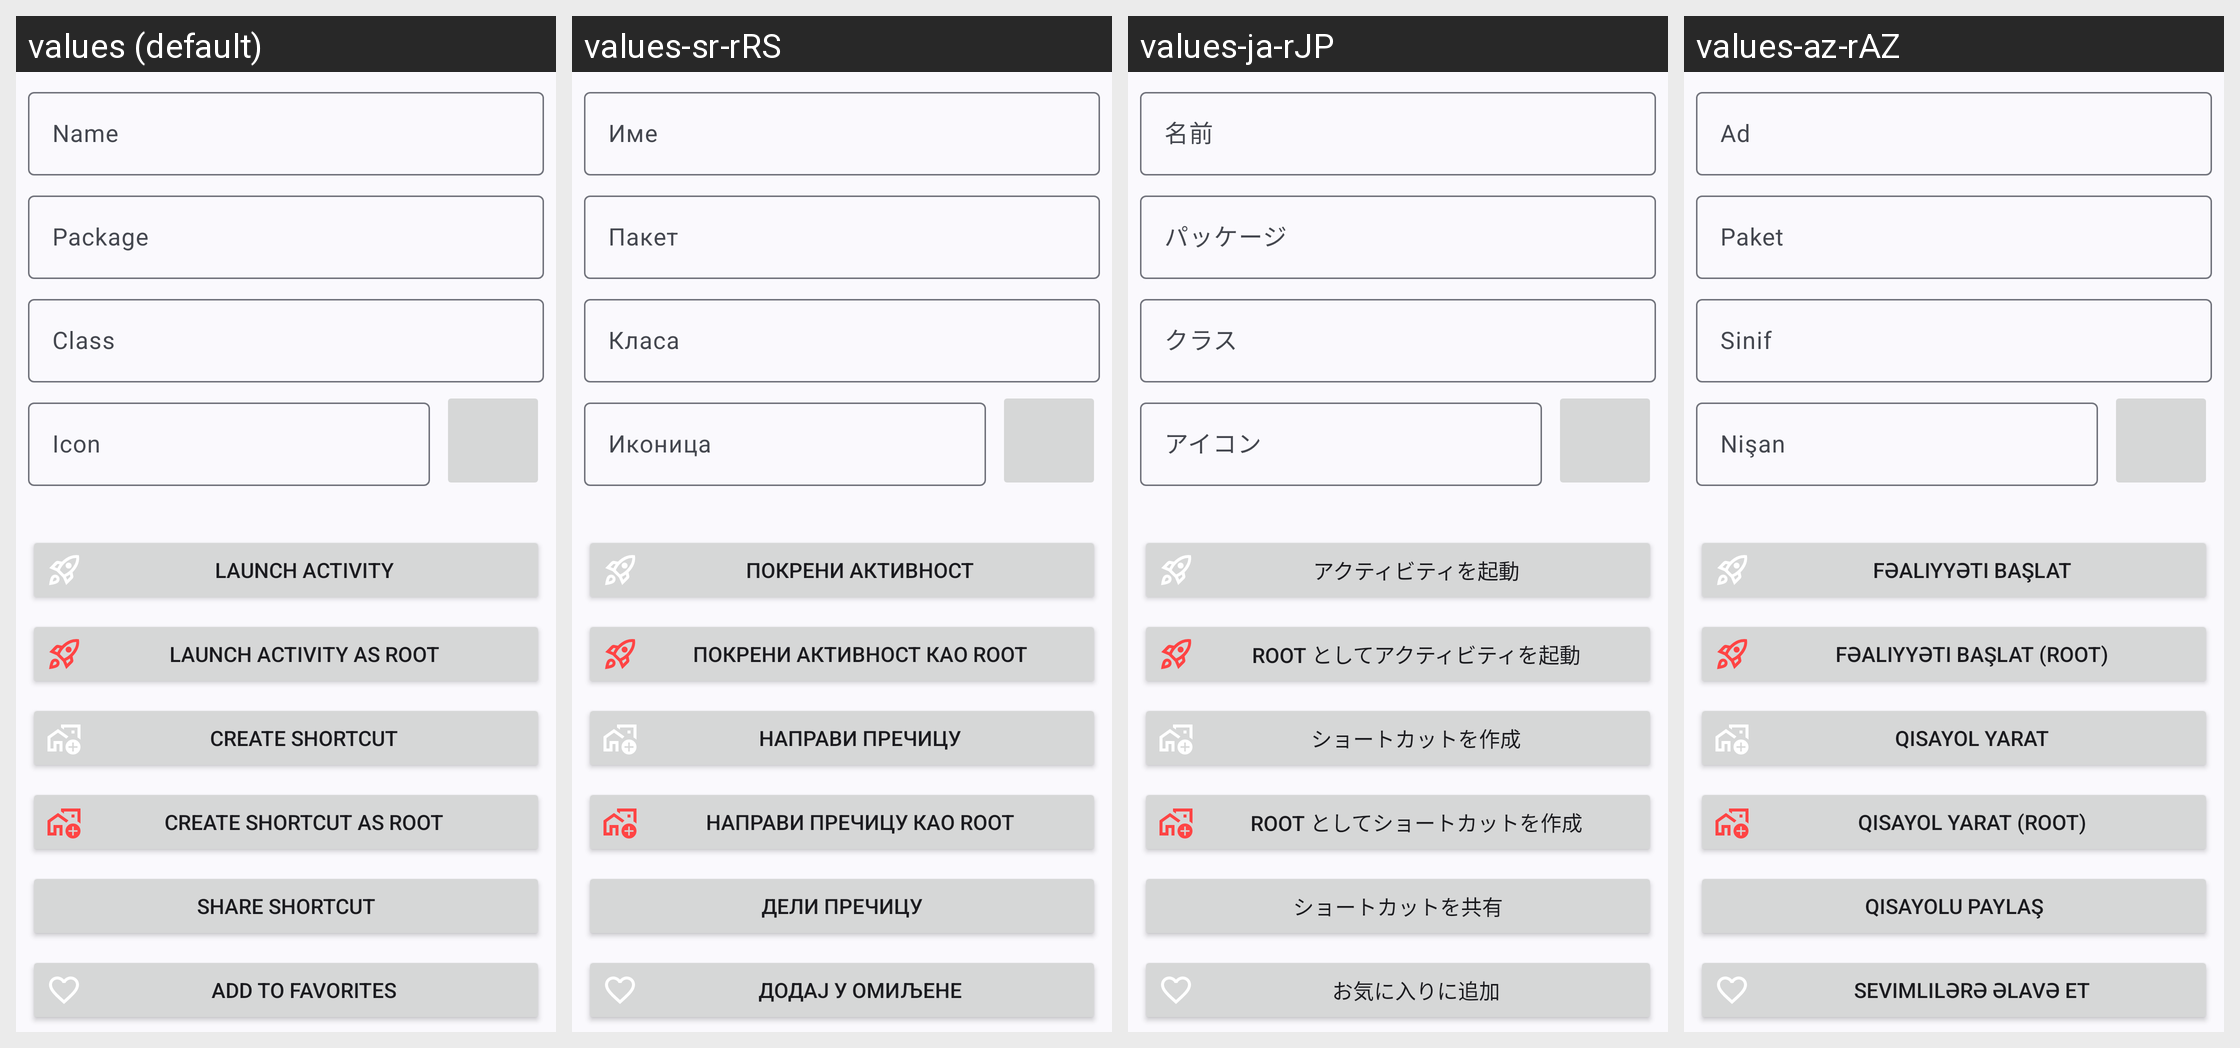

Here is an Android app screen in its default locale and in the app's own translations. Write out the translated-string differences for the strings that appear on this screen.
Android screen res/layout/fragment_activity_details.xml rendered under 4 locales, left to right: values (default), values-sr-rRS, values-ja-rJP, values-az-rAZ. Device: Nexus 5 (rendered at 1080×1920; each locale shown at half size, 540×960, under a caption strip naming it); theme Theme.ActivityLauncher.
Other locales in the repository, not shown: values-af-rZA, values-ar-rSA, values-bg-rBG, values-ca-rES, values-cs-rCZ, values-da-rDK, values-de, values-de-rDE, values-el-rGR, values-en-rGB, values-en-rUS, values-es-rES, values-fa-rIR, values-fi-rFI, values-fr-rFR, values-hi-rIN, values-hu-rHU, values-hy-rAM, values-in-rID, values-it-rIT, values-iw-rIL, values-kmr-rTR, values-ko, values-ko-rKR, values-ku-rTR, values-lv-rLV, values-nl-rNL, values-no-rNO, values-pa-rIN, values-pl-rPL, values-pt-rBR, values-pt-rPT, values-ro-rRO, values-ru-rRU, values-ru-rUA, values-si-rLK, values-sk-rSK, values-sl-rSI, values-sv-rSE, values-ta-rIN, values-th-rTH, values-tlh-rAA, values-tr, values-tr-rTR, values-uk-rUA, values-ur-rPK, values-vi-rVN, values-zh-rCN, values-zh-rTW.
Strings drawn on this screen, with the default value and each locale's value (text and hints the layout hard-codes, and strings that could not be matched under every locale, appear in the picture but are not listed):

label_name
  values: Name
  values-sr-rRS: Име
  values-ja-rJP: 名前
  values-az-rAZ: Ad

label_package
  values: Package
  values-sr-rRS: Пакет
  values-ja-rJP: パッケージ
  values-az-rAZ: Paket

label_class
  values: Class
  values-sr-rRS: Класа
  values-ja-rJP: クラス
  values-az-rAZ: Sinif

label_icon
  values: Icon
  values-sr-rRS: Иконица
  values-ja-rJP: アイコン
  values-az-rAZ: Nişan

context_action_launch
  values: Launch activity
  values-sr-rRS: Покрени активност
  values-ja-rJP: アクティビティを起動
  values-az-rAZ: Fəaliyyəti başlat

context_action_launch_as_root
  values: Launch activity as root
  values-sr-rRS: Покрени активност као root
  values-ja-rJP: root としてアクティビティを起動
  values-az-rAZ: Fəaliyyəti başlat (root)

context_action_shortcut
  values: Create shortcut
  values-sr-rRS: Направи пречицу
  values-ja-rJP: ショートカットを作成
  values-az-rAZ: Qısayol yarat

context_action_shortcut_as_root
  values: Create shortcut as root
  values-sr-rRS: Направи пречицу као root
  values-ja-rJP: root としてショートカットを作成
  values-az-rAZ: Qısayol yarat (root)

context_action_share_shortcut
  values: Share shortcut
  values-sr-rRS: Дели пречицу
  values-ja-rJP: ショートカットを共有
  values-az-rAZ: Qısayolu paylaş

context_action_favorite_add
  values: Add to favorites
  values-sr-rRS: Додај у омиљене
  values-ja-rJP: お気に入りに追加
  values-az-rAZ: Sevimlilərə əlavə et
